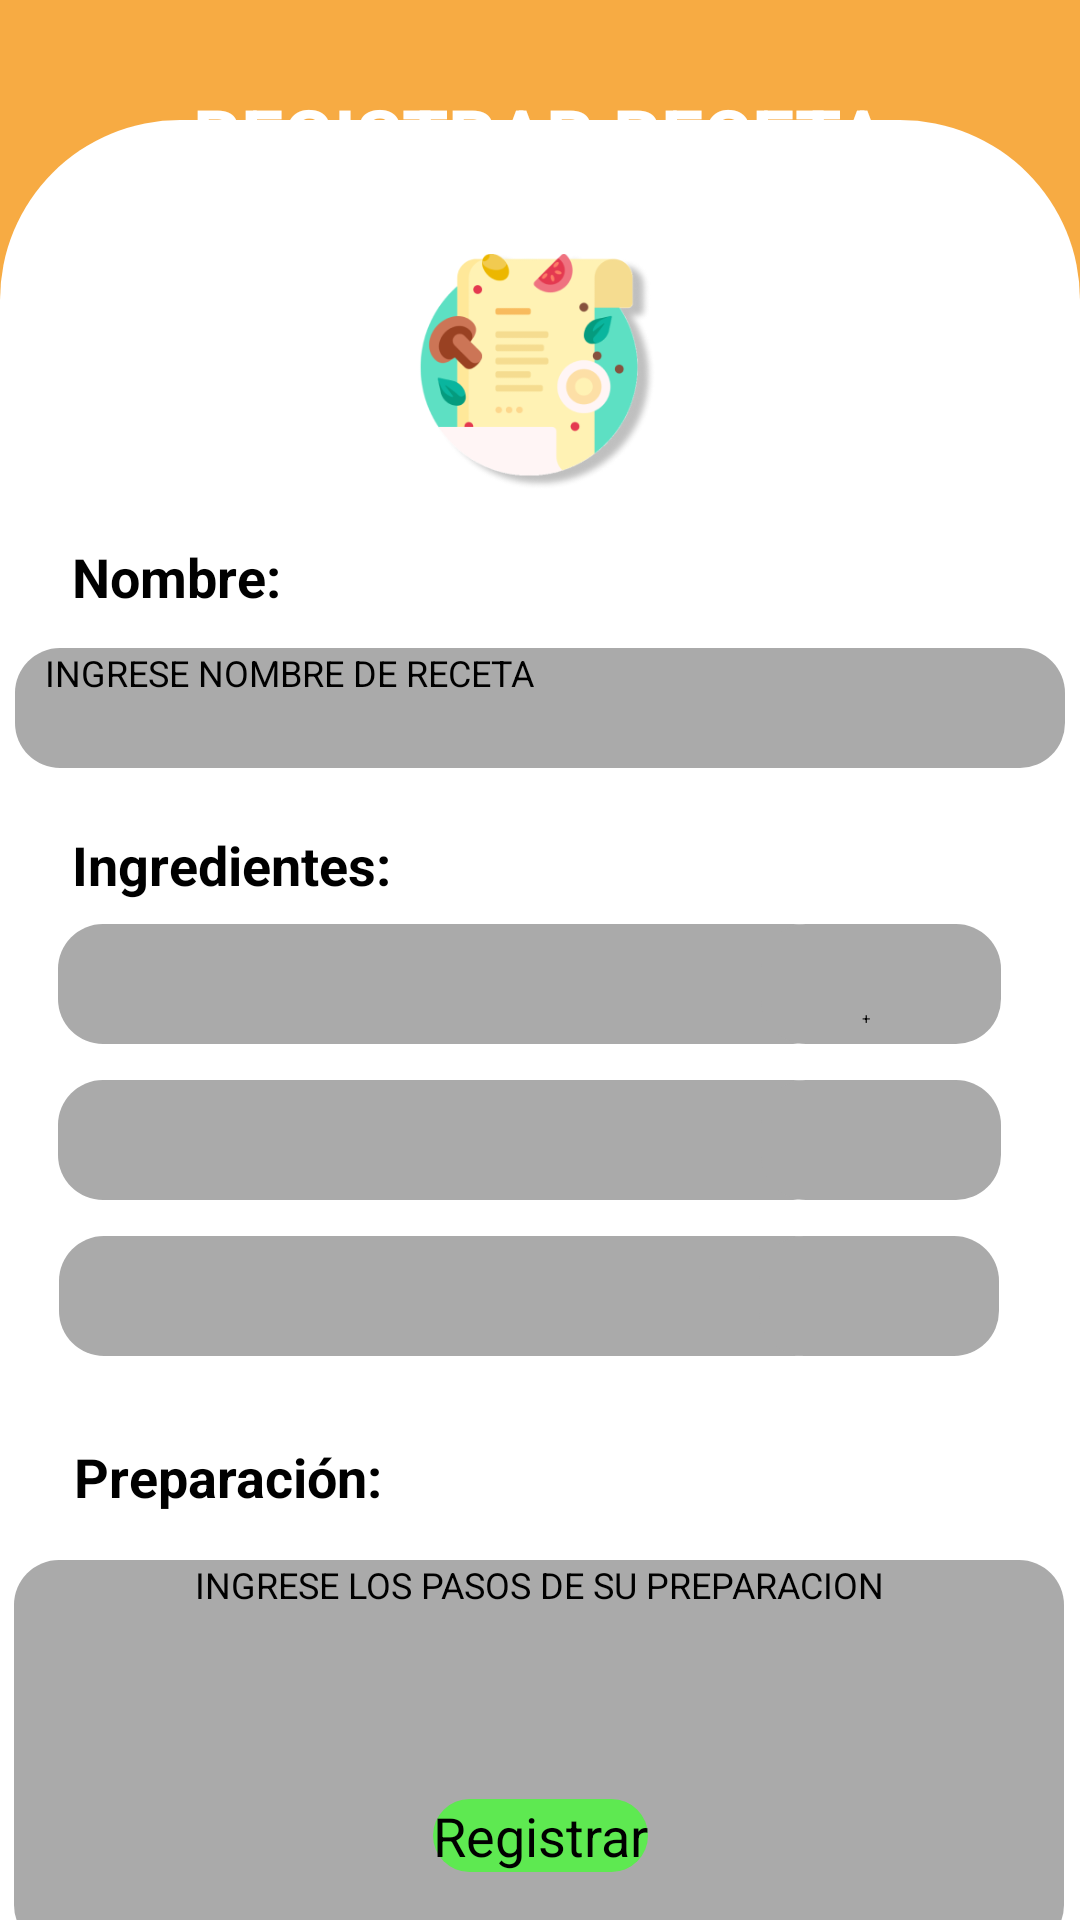

Layout XML and referenced resources for this Android screen:
<!-- AndroidManifest.xml: application theme Theme.ProyectoDAM -->
<!-- res/layout/activity_registrar_receta.xml -->
<?xml version="1.0" encoding="utf-8"?>
<androidx.constraintlayout.widget.ConstraintLayout xmlns:android="http://schemas.android.com/apk/res/android"
    xmlns:app="http://schemas.android.com/apk/res-auto"
    xmlns:tools="http://schemas.android.com/tools"
    android:layout_width="match_parent"
    android:layout_height="match_parent">

    <View
        android:id="@+id/firstSection"
        android:layout_width="match_parent"
        android:layout_height="match_parent"
        android:layout_alignParentTop="true"
        android:layout_above="@+id/secondSection"
        android:background="@color/orange"/>

    <View
        android:id="@+id/secondSection"
        android:layout_width="match_parent"
        android:layout_height="600dp"
        android:layout_alignParentBottom="true"
        android:background="@drawable/border"
        app:layout_constraintBottom_toBottomOf="parent"
        tools:ignore="MissingConstraints"
        tools:layout_editor_absoluteX="0dp" />

    <TextView
        android:id="@+id/textView6"
        android:layout_width="wrap_content"
        android:layout_height="wrap_content"
        android:layout_marginTop="28dp"
        android:text="REGISTRAR RECETA"
        android:textColor="@color/white"
        android:textSize="25dp"
        android:textStyle="bold"
        app:layout_constraintEnd_toEndOf="parent"
        app:layout_constraintStart_toStartOf="parent"
        app:layout_constraintTop_toTopOf="@+id/firstSection" />

    <ImageView
        android:id="@+id/imageView"
        android:layout_width="80dp"
        android:layout_height="80dp"
        android:layout_marginTop="84dp"
        android:src="@drawable/receta"
        app:layout_constraintEnd_toEndOf="parent"
        app:layout_constraintHorizontal_bias="0.498"
        app:layout_constraintStart_toStartOf="parent"
        app:layout_constraintTop_toTopOf="@+id/firstSection" />

    <TextView
        android:id="@+id/textView7"
        android:layout_width="wrap_content"
        android:layout_height="wrap_content"
        android:layout_marginTop="180dp"
        android:text="Nombre:"
        android:textSize="18dp"
        android:textStyle="bold"
        app:layout_constraintEnd_toEndOf="parent"
        app:layout_constraintHorizontal_bias="0.083"
        app:layout_constraintStart_toStartOf="parent"
        app:layout_constraintTop_toTopOf="@+id/firstSection" />

    <TextView
        android:id="@+id/textView8"
        android:layout_width="wrap_content"
        android:layout_height="wrap_content"
        android:layout_marginTop="276dp"
        android:text="Ingredientes:"
        android:textSize="18dp"
        android:textStyle="bold"
        app:layout_constraintEnd_toEndOf="parent"
        app:layout_constraintHorizontal_bias="0.094"
        app:layout_constraintStart_toStartOf="parent"
        app:layout_constraintTop_toTopOf="@+id/firstSection" />

    <TextView
        android:id="@+id/textView9"
        android:layout_width="wrap_content"
        android:layout_height="wrap_content"
        android:layout_marginTop="480dp"
        android:text="Preparación:"
        android:textSize="18dp"
        android:textStyle="bold"
        app:layout_constraintEnd_toEndOf="parent"
        app:layout_constraintHorizontal_bias="0.096"
        app:layout_constraintStart_toStartOf="parent"
        app:layout_constraintTop_toTopOf="@+id/firstSection" />

    <EditText
        android:id="@+id/editTextFoodName"
        android:layout_width="350dp"
        android:layout_height="40dp"
        android:layout_centerInParent="true"
        android:layout_marginTop="216dp"
        android:background="@drawable/border_text"
        android:hint="INGRESE NOMBRE DE RECETA"
        android:paddingLeft="10dp"
        android:textSize="12dp"
        app:layout_constraintEnd_toEndOf="parent"
        app:layout_constraintHorizontal_bias="0.491"
        app:layout_constraintStart_toStartOf="parent"
        app:layout_constraintTop_toTopOf="parent" />

    <EditText
        android:id="@+id/editTextFoodName4"
        android:layout_width="350dp"
        android:layout_height="130dp"
        android:layout_centerInParent="true"
        android:layout_marginTop="520dp"
        android:background="@drawable/border_text"
        android:hint="INGRESE LOS PASOS DE SU PREPARACION"
        android:textAlignment="center"
        android:textSize="12dp"
        app:layout_constraintEnd_toEndOf="parent"
        app:layout_constraintHorizontal_bias="0.475"
        app:layout_constraintStart_toStartOf="parent"
        app:layout_constraintTop_toTopOf="parent" />

    <EditText
        android:id="@+id/editTextFoodName2"
        android:layout_width="260dp"
        android:layout_height="40dp"
        android:layout_centerInParent="true"
        android:layout_marginTop="308dp"
        android:background="@drawable/border_text"
        android:hint=""
        app:layout_constraintEnd_toEndOf="parent"
        app:layout_constraintHorizontal_bias="0.192"
        app:layout_constraintStart_toStartOf="parent"
        app:layout_constraintTop_toTopOf="parent" />

    <EditText
        android:id="@+id/editTextFoodName5"
        android:layout_width="260dp"
        android:layout_height="40dp"
        android:layout_centerInParent="true"
        android:layout_marginTop="360dp"
        android:background="@drawable/border_text"
        android:hint=""
        app:layout_constraintEnd_toEndOf="parent"
        app:layout_constraintHorizontal_bias="0.192"
        app:layout_constraintStart_toStartOf="parent"
        app:layout_constraintTop_toTopOf="parent" />

    <EditText
        android:id="@+id/editTextFoodName6"
        android:layout_width="260dp"
        android:layout_height="40dp"
        android:layout_centerInParent="true"
        android:layout_marginTop="412dp"
        android:background="@drawable/border_text"
        android:hint=""
        app:layout_constraintEnd_toEndOf="parent"
        app:layout_constraintHorizontal_bias="0.198"
        app:layout_constraintStart_toStartOf="parent"
        app:layout_constraintTop_toTopOf="parent" />

    <EditText
        android:id="@+id/editTextFoodName3"
        android:layout_width="80dp"
        android:layout_height="40dp"
        android:layout_centerInParent="true"
        android:layout_marginTop="308dp"
        android:background="@drawable/border_text"
        android:hint=""
        app:layout_constraintEnd_toEndOf="parent"
        app:layout_constraintHorizontal_bias="0.906"
        app:layout_constraintStart_toStartOf="parent"
        app:layout_constraintTop_toTopOf="parent" />

    <EditText
        android:id="@+id/editTextFoodName7"
        android:layout_width="80dp"
        android:layout_height="40dp"
        android:layout_centerInParent="true"
        android:layout_marginTop="360dp"
        android:background="@drawable/border_text"
        android:hint=""
        app:layout_constraintEnd_toEndOf="parent"
        app:layout_constraintHorizontal_bias="0.906"
        app:layout_constraintStart_toStartOf="parent"
        app:layout_constraintTop_toTopOf="parent" />

    <EditText
        android:id="@+id/editTextFoodName8"
        android:layout_width="80dp"
        android:layout_height="40dp"
        android:layout_centerInParent="true"
        android:layout_marginTop="412dp"
        android:background="@drawable/border_text"
        android:hint=""
        app:layout_constraintEnd_toEndOf="parent"
        app:layout_constraintHorizontal_bias="0.903"
        app:layout_constraintStart_toStartOf="parent"
        app:layout_constraintTop_toTopOf="parent" />

    <Button
        android:id="@+id/button7"
        android:layout_width="wrap_content"
        android:layout_height="wrap_content"
        android:layout_marginBottom="16dp"
        android:background="@drawable/border_button"
        android:text="Registrar"
        android:textColor="@color/black"
        android:textSize="18dp"
        app:layout_constraintBottom_toBottomOf="parent"
        app:layout_constraintEnd_toEndOf="parent"
        app:layout_constraintStart_toStartOf="parent" />

    <Button
        android:id="@+id/button8"
        android:layout_width="60dp"
        android:layout_height="60dp"
        android:layout_marginBottom="228dp"
        android:text="+"
        app:layout_constraintBottom_toBottomOf="@+id/button7"
        app:layout_constraintEnd_toEndOf="parent"
        app:layout_constraintHorizontal_bias="0.958"
        app:layout_constraintStart_toStartOf="parent" />
</androidx.constraintlayout.widget.ConstraintLayout>
<!-- resources referenced by this layout -->
<resources>
  <color name="black">#FF000000</color>
  <color name="orange">#F7AB43</color>
  <color name="white">#FFFFFFFF</color>
  <!-- drawable border (drawable) -->
  <?xml version="1.0" encoding="utf-8"?>
  <selector xmlns:android="http://schemas.android.com/apk/res/android">
      <item android:state_enabled="true">
  
          <shape android:shape="rectangle">
              <corners android:topLeftRadius="60dp" android:topRightRadius="60dp" />
              <solid android:color="@color/white" />
          </shape>
      </item>
  </selector>
  <!-- drawable border_button (drawable) -->
  <?xml version="1.0" encoding="utf-8"?>
  <selector xmlns:android="http://schemas.android.com/apk/res/android">
      <item android:state_enabled="true">
  
          <shape android:shape="rectangle">
              <corners android:radius="15dp" />
              <solid android:color="#5ee951" />
          </shape>
      </item>
  </selector>
  <!-- drawable border_text (drawable) -->
  <?xml version="1.0" encoding="utf-8"?>
  <selector xmlns:android="http://schemas.android.com/apk/res/android">
      <item android:state_enabled="true">
  
          <shape android:shape="rectangle">
              <corners android:radius="15dp" />
              <solid android:color="@android:color/darker_gray" />
          </shape>
      </item>
  
      <item android:state_enabled="true">
  
          <shape android:shape="rectangle">
              <solid android:color="@android:color/black" />
          </shape>
      </item>
  </selector>
  <!-- drawable receta: png bitmap (drawable, 27461 bytes) -->
</resources>
